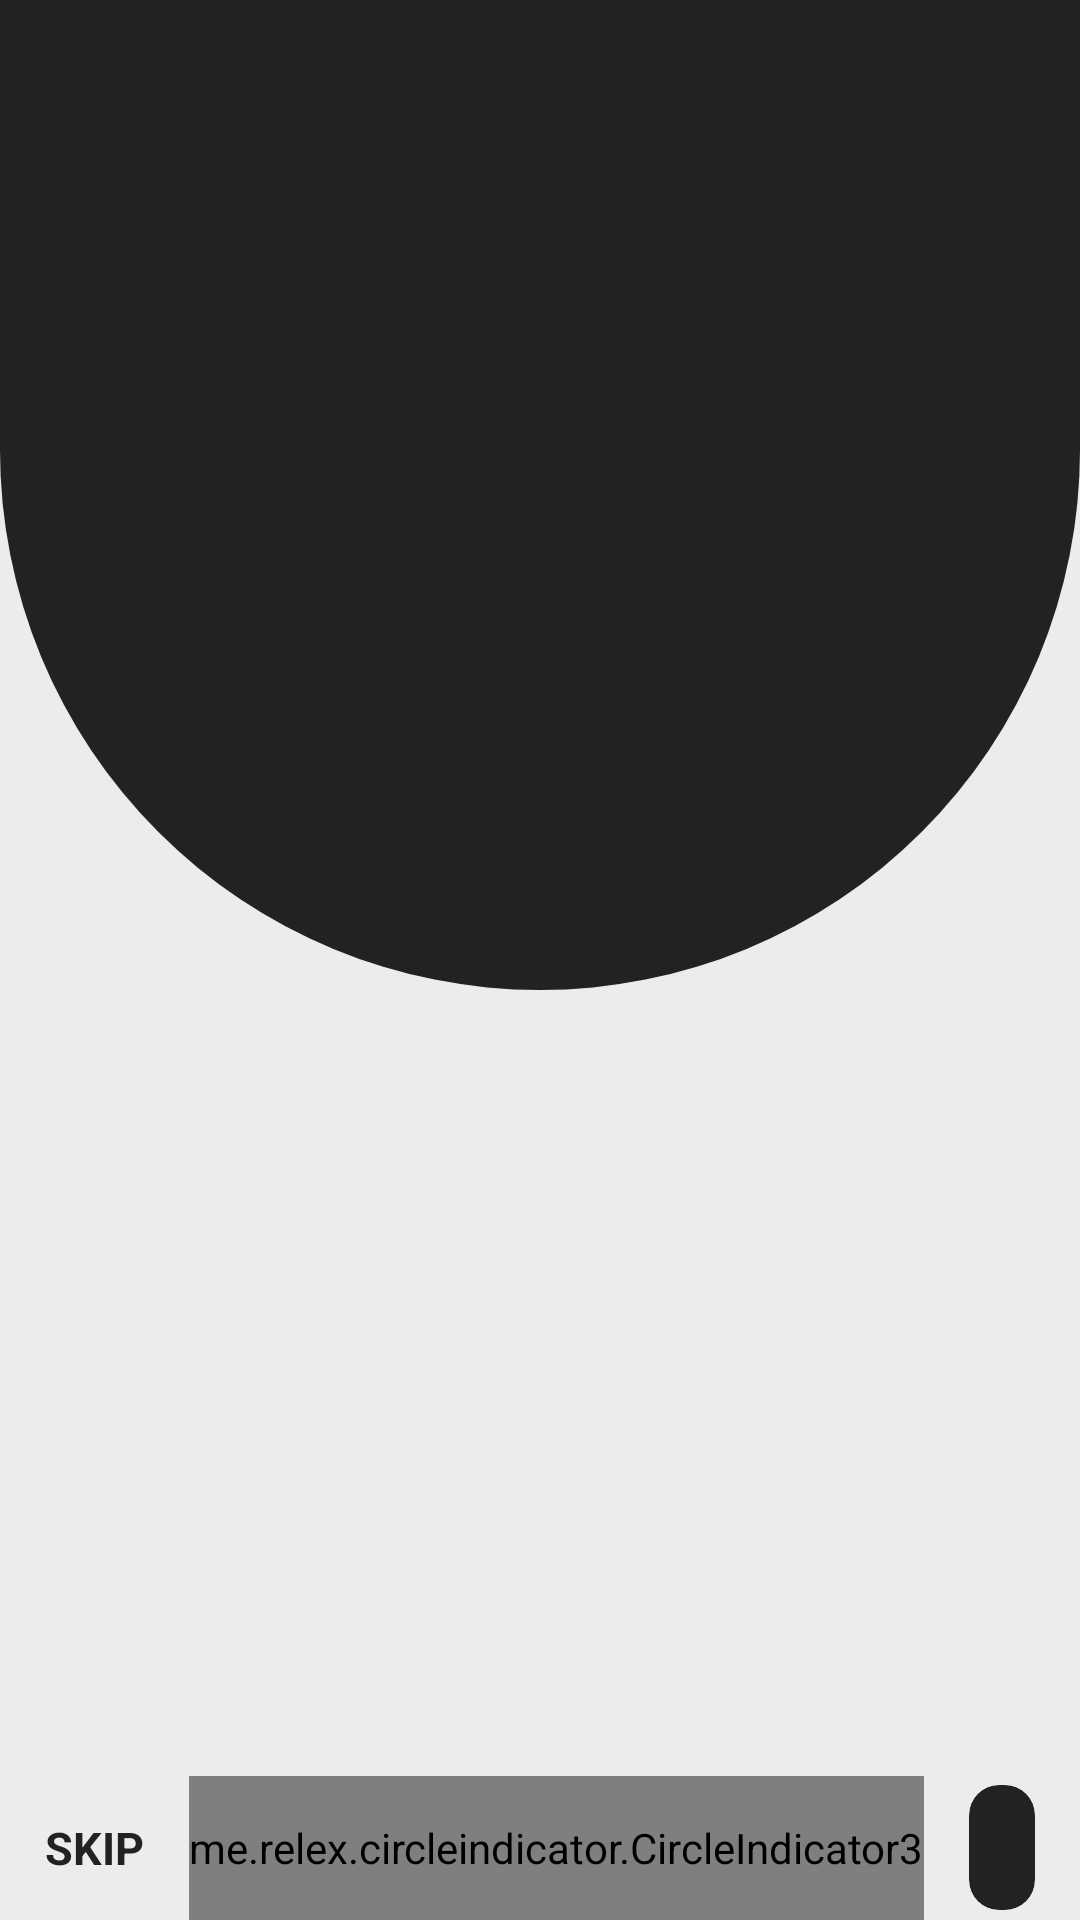

This screen was rendered from an Android layout file. Write that file and the resources it references.
<!-- AndroidManifest.xml: application theme StatusBar -->
<!-- res/layout/fragment_main.xml -->
<?xml version="1.0" encoding="utf-8"?>
<androidx.constraintlayout.widget.ConstraintLayout xmlns:android="http://schemas.android.com/apk/res/android"
    xmlns:app="http://schemas.android.com/apk/res-auto"
    xmlns:tools="http://schemas.android.com/tools"
    android:layout_width="match_parent"
    android:layout_height="match_parent"
    android:background="@color/dirty_white">

    <View
        android:layout_width="match_parent"
        android:layout_height="match_parent"
        android:layout_gravity="center_horizontal|top"
        android:background="@drawable/circular_background"
        android:translationY="-310dp"
        app:layout_constraintBottom_toBottomOf="parent"
        app:layout_constraintEnd_toEndOf="parent"
        app:layout_constraintStart_toStartOf="parent"
        app:layout_constraintTop_toTopOf="parent" />

    <LinearLayout
        android:id="@+id/bottom_container"
        android:layout_width="match_parent"
        android:layout_height="wrap_content"
        android:orientation="horizontal"
        app:layout_constraintBottom_toBottomOf="parent"
        app:layout_constraintEnd_toEndOf="parent"
        app:layout_constraintStart_toStartOf="parent">

        <TextView
            android:id="@+id/skip_button"
            android:layout_width="wrap_content"
            android:layout_height="wrap_content"
            android:layout_gravity="center"
            android:layout_marginStart="15dp"
            android:text="SKIP"
            android:textColor="@color/app_background"
            android:textSize="15sp"
            android:textStyle="bold"
            app:layout_constraintBottom_toBottomOf="parent"
            app:layout_constraintEnd_toStartOf="@id/indicator"
            app:layout_constraintStart_toStartOf="parent" />

        <me.relex.circleindicator.CircleIndicator3
            android:id="@+id/indicator"
            android:layout_width="wrap_content"
            android:layout_height="48dp"
            android:layout_marginHorizontal="15dp"
            app:ci_drawable="@drawable/indicator_selector"
            app:ci_height="8dp"
            app:ci_width="8dp"
            app:layout_constraintBottom_toBottomOf="parent"
            app:layout_constraintStart_toEndOf="@id/skip_button" />

        <LinearLayout
            android:layout_width="match_parent"
            android:layout_height="wrap_content"
            android:layout_gravity="center"
            android:gravity="end"
            android:orientation="horizontal">

            <com.google.android.material.card.MaterialCardView
                android:id="@+id/circle_button"
                android:layout_width="40dp"
                android:layout_height="40dp"
                android:layout_marginEnd="15dp"
                android:visibility="gone"
                app:cardBackgroundColor="@color/app_background"
                app:cardCornerRadius="20dp"
                app:layout_constraintBottom_toBottomOf="parent"
                app:layout_constraintEnd_toEndOf="parent"
                app:strokeColor="@android:color/transparent"
                app:strokeWidth="0dp"
                tools:visibility="visible">

                <ImageView
                    android:layout_width="16dp"
                    android:layout_height="16dp"
                    android:layout_gravity="center"
                    android:importantForAccessibility="no"
                    android:src="@drawable/icon_right"
                    app:tint="@color/white" />

            </com.google.android.material.card.MaterialCardView>

            <com.google.android.material.card.MaterialCardView
                android:id="@+id/square_button"
                android:layout_width="wrap_content"
                android:layout_height="wrap_content"
                android:layout_marginEnd="15dp"
                android:visibility="visible"
                app:cardBackgroundColor="@color/app_background"
                app:cardCornerRadius="10dp"
                app:strokeColor="@android:color/transparent"
                app:strokeWidth="0dp">

                <TextView
                    android:layout_width="wrap_content"
                    android:layout_height="wrap_content"
                    android:layout_gravity="center"
                    android:layout_marginHorizontal="12dp"
                    android:layout_marginVertical="10dp"
                    android:ellipsize="end"
                    android:maxLines="1"
                    android:text="Get Started"
                    android:textColor="@color/dirty_white"
                    android:textSize="16sp"
                    android:textStyle="bold" />

            </com.google.android.material.card.MaterialCardView>

        </LinearLayout>

    </LinearLayout>

    <androidx.viewpager2.widget.ViewPager2
        android:id="@+id/view_pager"
        android:layout_width="match_parent"
        android:layout_height="0dp"
        app:layout_constraintBottom_toTopOf="@+id/bottom_container"
        app:layout_constraintEnd_toEndOf="parent"
        app:layout_constraintStart_toStartOf="parent"
        app:layout_constraintTop_toTopOf="parent" />

</androidx.constraintlayout.widget.ConstraintLayout>
<!-- resources referenced by this layout -->
<resources>
  <color name="app_background">#222222</color>
  <color name="dirty_white">#ECECEC</color>
  <color name="white">#FFFFFFFF</color>
  <!-- drawable circular_background (drawable) -->
  <?xml version="1.0" encoding="utf-8"?>
  <shape xmlns:android="http://schemas.android.com/apk/res/android">
      <corners
          android:bottomLeftRadius="900dp" android:bottomRightRadius="900dp"
          >
      </corners>
      <solid
          android:color="@color/app_background">
      </solid>
  </shape>
  <!-- drawable icon_right (drawable) -->
  <vector xmlns:android="http://schemas.android.com/apk/res/android"
      android:width="20dp"
      android:height="20dp"
      android:viewportWidth="20"
      android:viewportHeight="20">
    <path
        android:pathData="M7.733,4.207C8.033,3.921 8.507,3.933 8.793,4.233L13.794,9.483C14.07,9.773 14.07,10.228 13.794,10.518L8.793,15.768C8.507,16.068 8.033,16.08 7.733,15.794C7.433,15.508 7.421,15.034 7.707,14.734L12.215,10L7.707,5.267C7.421,4.967 7.433,4.493 7.733,4.207Z"
        android:fillColor="#5E5E62"/>
  </vector>
  <style name="StatusBar" parent="Theme.Material3.Light.NoActionBar">
          <item name="android:statusBarColor">@color/background_color</item>
          <item name="android:navigationBarColor">@color/background_color</item>
          <item name="android:forceDarkAllowed" tools:targetApi="q">false</item>
      </style>z
  <color name="background_color">#14161B</color>
</resources>
